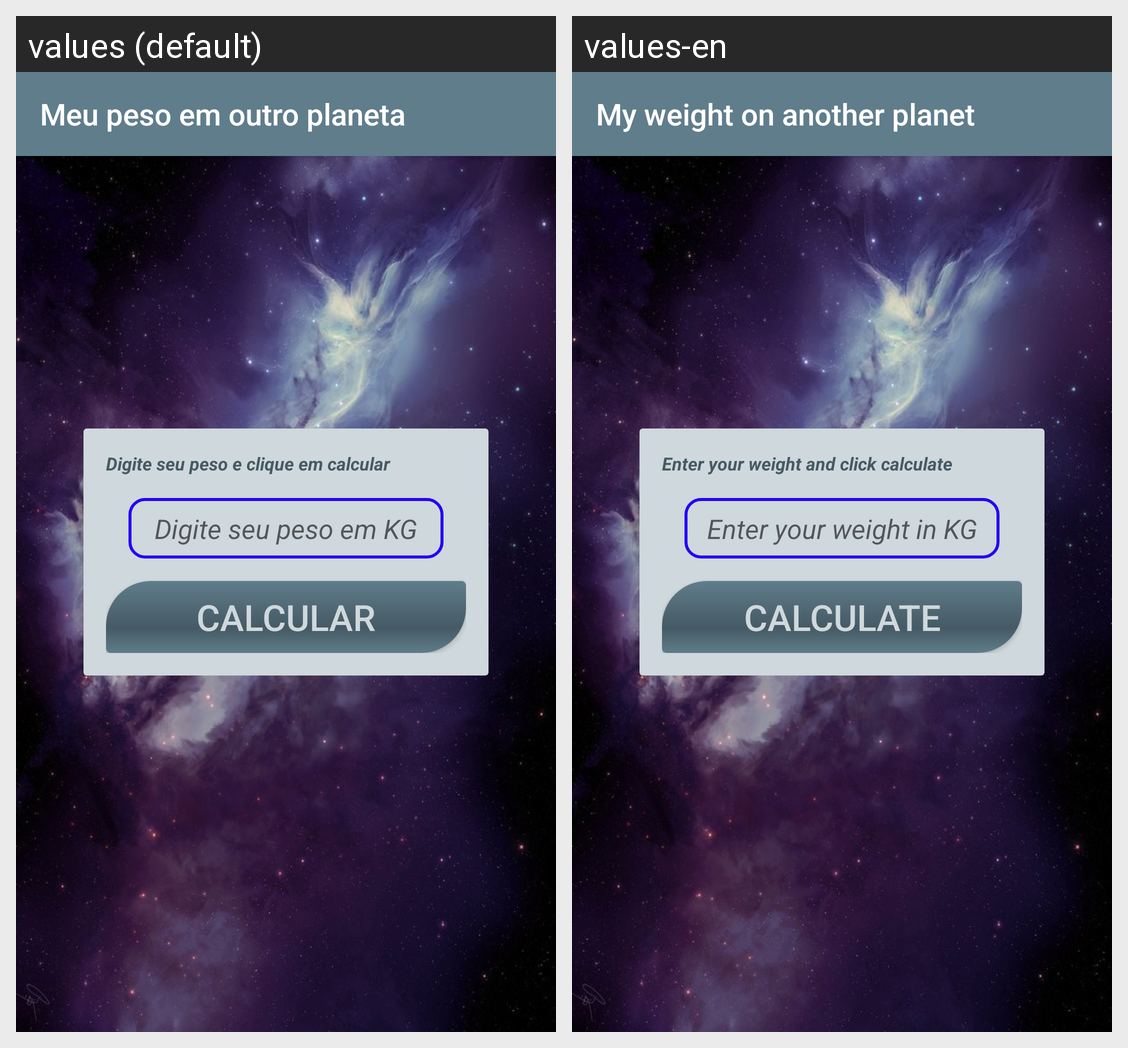

The same Android screen rendered under two of its app's locales, left to right. List the strings drawn on it with the default value and each locale's translation.
Android screen res/layout/app_bar_principal.xml rendered under 2 locales, left to right: values (default), values-en. Device: Nexus 5 (rendered at 1080×1920; each locale shown at half size, 540×960, under a caption strip naming it); theme AppTheme.
Strings drawn on this screen, with the default value and each locale's value (text and hints the layout hard-codes, and strings that could not be matched under every locale, appear in the picture but are not listed):

digiteseupeso
  values: Digite seu peso e clique em calcular
  values-en: Enter your weight and click calculate

coloque_seu_peso_aqui
  values: Digite seu peso em KG
  values-en: Enter your weight in KG

btncalcular
  values: Calcular
  values-en: Calculate

app_name
  values: Meu peso em outro planeta
  values-en: My weight on another planet
